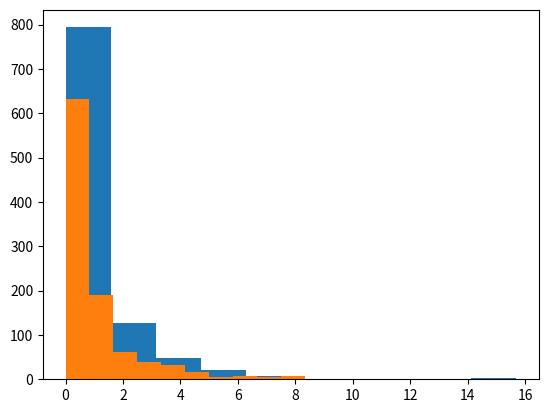

The script that saved this image:
## 2. Calculating differences ##

female_diff = (10771-16280.5)/16280.5
male_diff = (21790-16280.5)/16280.5

## 3. Updating the formula ##

female_diff = (10771-16280.5)**2/16280.5
male_diff = (21790-16280.5)**2/16280.5

gender_chisq = female_diff + male_diff

## 4. Generating a distribution ##

import numpy as np
import matplotlib.pyplot as plt
chi_squared_values = []

for i in range(0,1000):
    random = np.random.random((32561,))
    gender_list = []
    for number in random:
        if number < 0.5:
            number = 0
        else:
            number = 1
        gender_list.append(number)
    female_count = sum(gender_list)
    male_count = 32561 - female_count
    male_diff = (male_count - 32561/2)**2/(32561/2)
    female_diff = (female_count - 32561/2)**2/(32561/2)
    chi_squared_values.append(male_diff+female_diff)

plt.hist(chi_squared_values)
plt.show()

## 6. Smaller samples ##

female_diff = (107.71 - 162.805)**2/162.805
male_diff = (217.90 - 162.805)**2/162.805

gender_chisq = female_diff + male_diff

## 7. Sampling distribution equality ##

import numpy as np
import matplotlib.pyplot as plt

chi_squared_values = []

for i in range(0,1000):
    random = np.random.random((300,))
    random_count = []
    for number in random:
        if number < 0.5:
            number = 0
        else:
            number = 1
        random_count.append(number)
    female_count = sum(random_count)
    male_count = 300 - female_count
    female_diff = (female_count-150)**2/150
    male_diff = (male_count-150)**2/150
    chi_squared_values.append(female_diff + male_diff)
plt.hist(chi_squared_values)
plt.show()
                             

## 9. Increasing degrees of freedom ##

observed = [27816, 3124, 1039, 311, 271, 32561]
expected = [26146.5, 3939.9, 944.3, 260.5, 1269.8, 32561]

race_chisq = 0

for i in range(0, len(observed)):
    race_chisq += (observed[i] - expected[i])**2/expected[i]

## 10. Using SciPy ##

from scipy.stats import chisquare
import numpy as np

observed = [27816, 3124, 1039, 311, 271, 32561]
expected = [26146.5, 3939.9, 944.3, 260.5, 1269.8, 32561]

race_pvalue = chisquare(observed, expected)